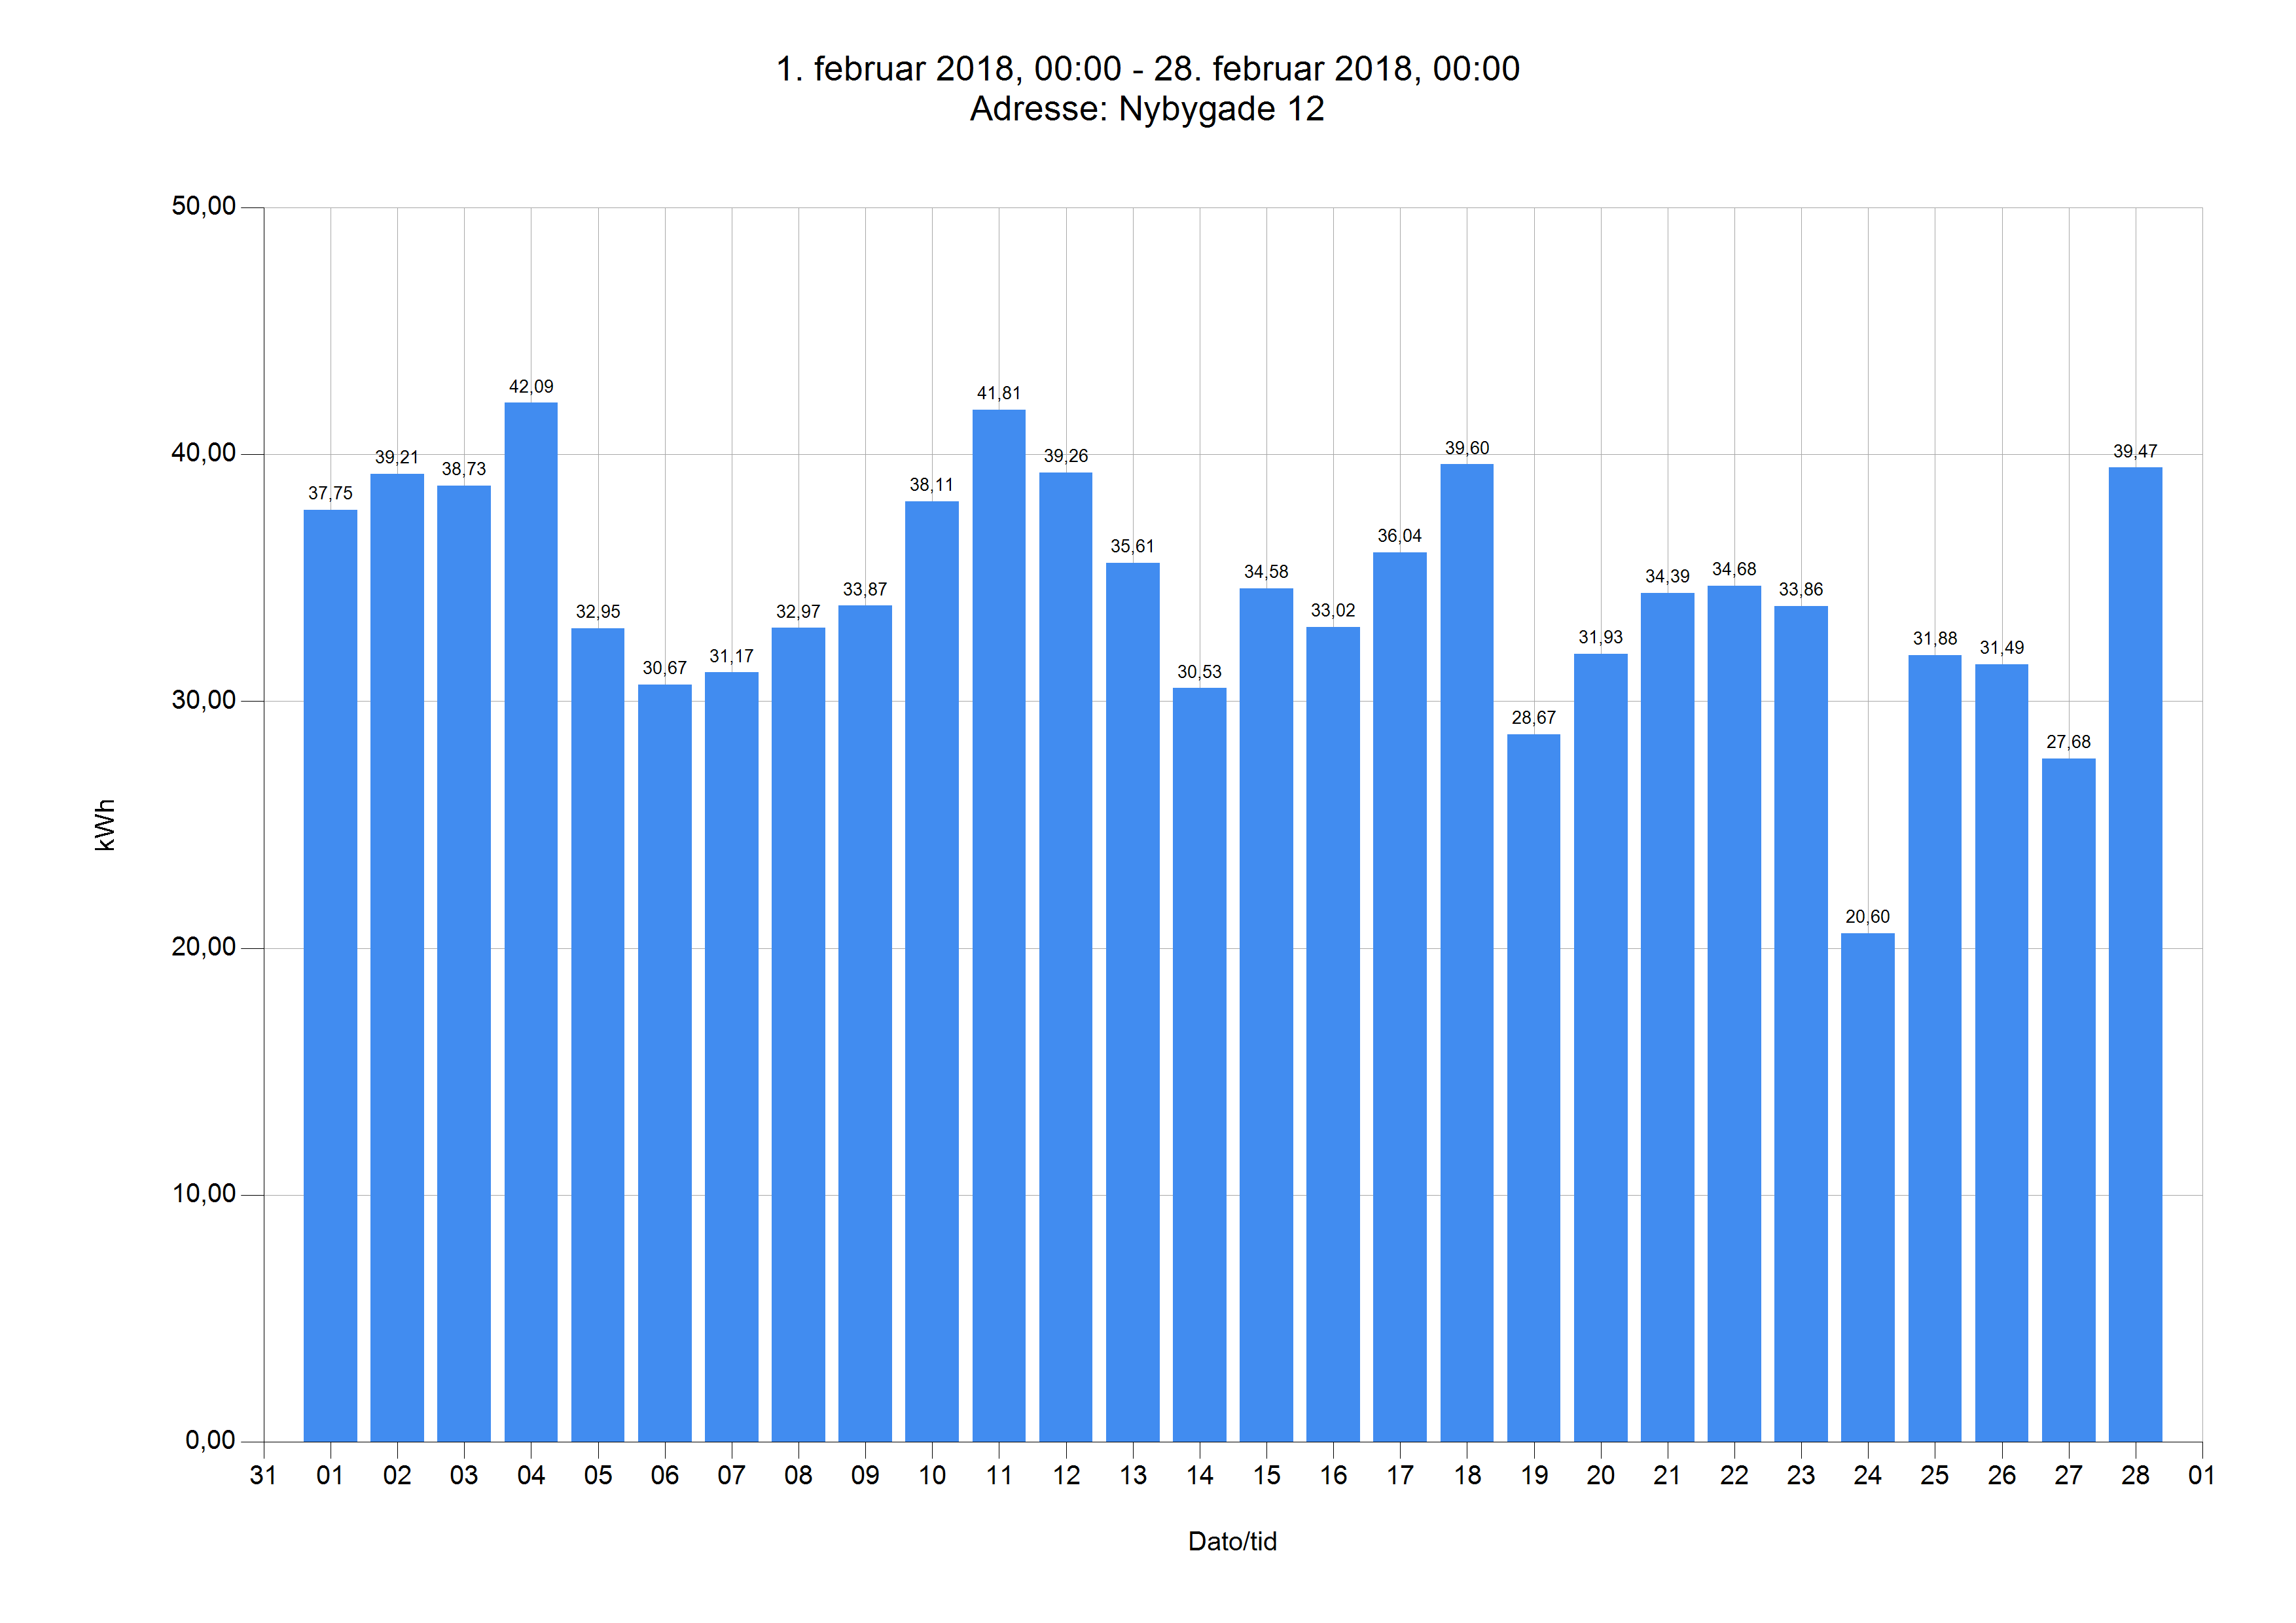

The table this chart was drawn from, first rows:
Dato	Tidspunkt	kWh	kg CO2	Adresse
01.02.18	00.00	37,75	14,46	Nybygade 12
02.02.18	00.00	39,21	15,02	Nybygade 12
03.02.18	00.00	38,73	14,83	Nybygade 12
04.02.18	00.00	42,09	16,12	Nybygade 12
05.02.18	00.00	32,95	12,62	Nybygade 12
06.02.18	00.00	30,67	11,75	Nybygade 12
07.02.18	00.00	31,17	11,94	Nybygade 12
08.02.18	00.00	32,97	12,63	Nybygade 12
09.02.18	00.00	33,87	12,97	Nybygade 12
10.02.18	00.00	38,11	14,60	Nybygade 12
11.02.18	00.00	41,81	16,01	Nybygade 12
12.02.18	00.00	39,26	15,04	Nybygade 12
13.02.18	00.00	35,61	13,64	Nybygade 12
14.02.18	00.00	30,53	11,69	Nybygade 12
15.02.18	00.00	34,58	13,25	Nybygade 12
16.02.18	00.00	33,02	12,65	Nybygade 12
17.02.18	00.00	36,04	13,80	Nybygade 12
18.02.18	00.00	39,60	15,17	Nybygade 12
19.02.18	00.00	28,67	10,98	Nybygade 12
20.02.18	00.00	31,93	12,23	Nybygade 12
21.02.18	00.00	34,39	13,17	Nybygade 12
22.02.18	00.00	34,68	13,28	Nybygade 12
23.02.18	00.00	33,86	12,97	Nybygade 12
24.02.18	00.00	20,60	7,89	Nybygade 12
25.02.18	00.00	31,88	12,21	Nybygade 12
26.02.18	00.00	31,49	12,06	Nybygade 12
27.02.18	00.00	27,68	10,60	Nybygade 12
28.02.18	00.00	39,47	15,12	Nybygade 12
